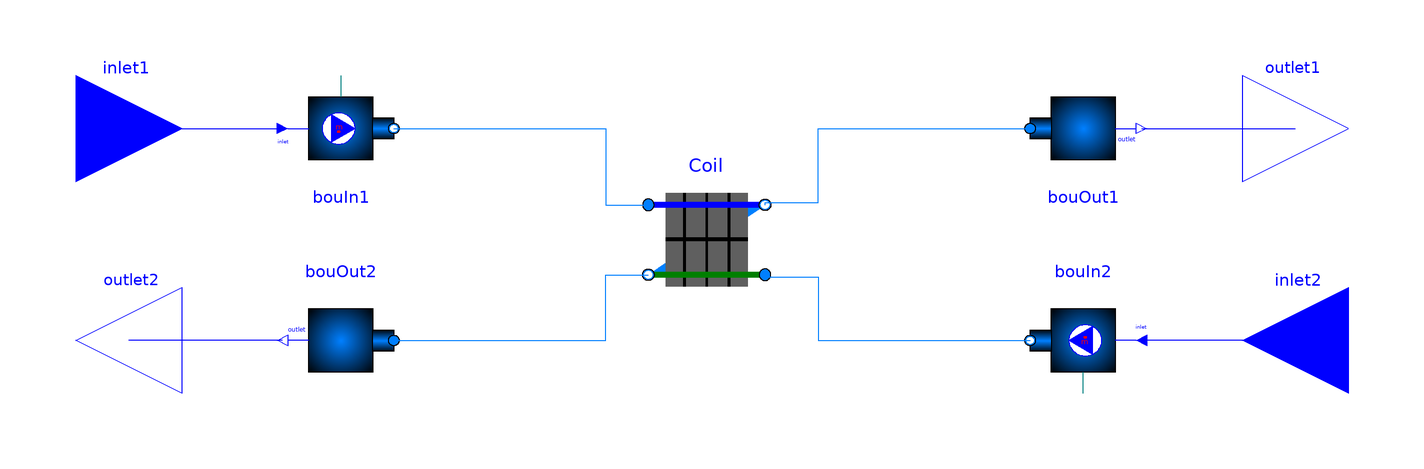

Above is the diagram view of the following Modelica model: its components placed by their Placement annotations and its connect equations drawn as lines.

model DryCoilDiscretized_FMU

    //Attempt to set initial conditions.
    package Medium1
      extends Buildings.Media.Water(T_default=273.15+22.5);
    end Medium1;

    package Medium2
      extends Buildings.Media.Air(T_default=273.15+20.9);
    end Medium2;



    parameter Real tau1 = 20
    "Time constant" annotation (Evaluate=false);

    parameter Real tau2 = 10
    "Time constant" annotation (Evaluate=false);

    parameter Real tau_m = 20
    "Time constant" annotation (Evaluate=false);

    parameter Modelica.Units.SI.ThermalConductance UA_nominal=200
    "Nominal power" annotation(Evaluate=false);

    parameter Modelica.Units.SI.MassFlowRate m1_flow_nominal(start=1)=1
    "Nominal mass flow rate medium 1" annotation(Evaluate=false);

    parameter Modelica.Units.SI.MassFlowRate m2_flow_nominal(start=1)=1
    "Nominal mass flow rate medium 2" annotation(Evaluate=false);


    parameter Modelica.Units.SI.Pressure dp1_nominal=2000
    "Pressure difference for medium 1" annotation (Evaluate=true);

    parameter Modelica.Units.SI.Pressure dp2_nominal=15
    "Pressure difference for medium 2" annotation (Evaluate=true);

  parameter Modelica.Units.SI.Length dh1=0.025 annotation (Evaluate=false);

  parameter Modelica.Units.SI.Length dh2=1 annotation (Evaluate=false);

  parameter Boolean allowFlowReversal1=false;
  parameter Boolean allowFlowReversal2=false;

  parameter Integer nReg=2 annotation(Evaluate=true);
  parameter Integer nPipPar=3 annotation(Evaluate=true);
  parameter Integer nPipSeg=4 annotation(Evaluate=true);

  Buildings.Fluid.HeatExchangers.DryCoilDiscretized Coil(
    redeclare package Medium1 = Medium1,
    redeclare package Medium2 = Medium2,
      m1_flow_nominal=m1_flow_nominal,
      m2_flow_nominal=m2_flow_nominal,
      dp1_nominal=dp1_nominal,
      dp2_nominal=dp2_nominal,
      UA_nominal=UA_nominal,
      energyDynamics=Modelica.Fluid.Types.Dynamics.FixedInitial,
      tau1=tau1,
      tau2=tau2,
      tau_m=tau_m,
      m1_flow_small=1E-3*m1_flow_nominal,
      m2_flow_small=1E-3*m2_flow_nominal,
      nReg=nReg,
      nPipPar=nPipPar,
      nPipSeg=nPipSeg,
      dh1=dh1,
      dh2=dh2,
      airSideFlowDependent=true,
      waterSideFlowDependent=true,
      waterSideTemperatureDependent=true)
    annotation (Placement(transformation(extent={{-12,-12},{10,10}})));
  Buildings.Fluid.FMI.Interfaces.Inlet inlet1(
    redeclare package Medium = Medium1,       use_p_in=false, allowFlowReversal=
       allowFlowReversal1)
    annotation (Placement(transformation(extent={{-120,10},{-100,30}})));
  Buildings.Fluid.FMI.Interfaces.Inlet inlet2(
    redeclare package Medium = Medium2,       use_p_in=false, allowFlowReversal=
       allowFlowReversal2)
    annotation (Placement(transformation(extent={{120,-30},{100,-10}})));
  Buildings.Fluid.FMI.Interfaces.Outlet outlet2(
    redeclare package Medium = Medium2,         use_p_in=false,
      allowFlowReversal=allowFlowReversal2)
    annotation (Placement(transformation(extent={{-100,-30},{-120,-10}})));
  Buildings.Fluid.FMI.Interfaces.Outlet outlet1(
    redeclare package Medium = Medium1,         use_p_in=false,
      allowFlowReversal=allowFlowReversal1)
    annotation (Placement(transformation(extent={{100,10},{120,30}})));
protected
  Buildings.Fluid.FMI.Adaptors.Inlet bouIn1(
    redeclare final package Medium=Medium1,
    final allowFlowReversal=allowFlowReversal1,
    final use_p_in=false)     "Boundary model for inlet of Medium1"
    annotation (Placement(transformation(extent={{-80,30},{-60,10}})));

  Buildings.Fluid.FMI.Adaptors.Outlet bouOut1(
    redeclare final package Medium=Medium1,
    final allowFlowReversal=allowFlowReversal1,
    final use_p_in=false)     "Boundary model for outlet of Medium1"
    annotation (Placement(transformation(extent={{60,30},{80,10}})));

  Buildings.Fluid.FMI.Adaptors.Inlet                     bouIn2(
    redeclare final package Medium = Medium2,
    final allowFlowReversal=allowFlowReversal2,
    final use_p_in=false)     "Boundary model for outlet of Medium2"
    annotation (Placement(transformation(extent={{-10,10},{10,-10}},
        rotation=180,
        origin={70,-20})));

  Buildings.Fluid.FMI.Adaptors.Outlet                     bouOut2(
    redeclare final package Medium = Medium2,
    final allowFlowReversal=allowFlowReversal2,
    final use_p_in=false)     "Boundary model for outlet of Medium2"
    annotation (Placement(transformation(extent={{-10,10},{10,-10}},
        rotation=180,
        origin={-70,-20})));

equation
  connect(inlet1, bouIn1.inlet)
    annotation (Line(points={{-110,20},{-81,20}}, color={0,0,255}));
  connect(inlet2, bouIn2.inlet)
    annotation (Line(points={{110,-20},{81,-20}}, color={0,0,255}));
  connect(bouOut2.outlet, outlet2)
    annotation (Line(points={{-81,-20},{-110,-20}}, color={0,0,255}));
  connect(bouOut1.outlet, outlet1)
    annotation (Line(points={{81,20},{110,20}}, color={0,0,255}));
  connect(bouOut2.port_a, Coil.port_b2) annotation (Line(points={{-60,-20},{-20,
          -20},{-20,-7.6},{-12,-7.6}}, color={0,127,255}));
  connect(bouIn1.port_b, Coil.port_a1) annotation (Line(points={{-60,20},{-20,20},
          {-20,5.6},{-12,5.6}}, color={0,127,255}));
  connect(Coil.port_b1, bouOut1.port_a) annotation (Line(points={{10,5.6},{10,6},
          {20,6},{20,20},{60,20}}, color={0,127,255}));
  connect(Coil.port_a2, bouIn2.port_b) annotation (Line(points={{10,-7.6},{10,-8},
          {20,-8},{20,-20},{60,-20}}, color={0,127,255}));
  annotation ( Documentation(info="<html>
<p>
Block that serves as a container to export a thermofluid flow component.
This block contains a replaceable model <code>com</code> that needs to
be redeclared to export any model that has as its base class
<a href=\"modelica://Buildings.Fluid.Interfaces.PartialTwoPort\">
Buildings.Fluid.Interfaces.PartialTwoPort</a>.
This allows exporting a large variety of thermofluid flow models
with a simple redeclare.
</p>
<p>
See for example
<a href=\"modelica://Buildings.Fluid.FMI.ExportContainers.Examples.FMUs.PressureDrop\">
Buildings.Fluid.FMI.ExportContainers.Examples.FMUs.PressureDrop</a>
or
<a href=\"modelica://Buildings.Fluid.FMI.ExportContainers.Examples.FMUs.HeaterCooler_u\">
Buildings.Fluid.FMI.ExportContainers.Examples.FMUs.HeaterCooler_u</a>
for how to use this block.
</p>
<p>
Note that this block must not be used if the instance <code>com</code>
sets a constant pressure. In such a situation, use
<a href=\"modelica://Buildings.Fluid.FMI.ExportContainers.PartialTwoPort\">
Buildings.Fluid.FMI.ExportContainers.PartialTwoPort</a>
together with
<a href=\"modelica://Buildings.Fluid.FMI.Adaptors.Inlet\">
Buildings.Fluid.FMI.Adaptors.Inlet</a>
and
<a href=\"modelica://Buildings.Fluid.FMI.Adaptors.Outlet\">
Buildings.Fluid.FMI.Adaptors.Outlet</a>
and set the pressure to be equal to the port <code>p</code> of
<a href=\"modelica://Buildings.Fluid.FMI.Adaptors.Outlet\">
Buildings.Fluid.FMI.Adaptors.Outlet</a>.
</p>
</html>", revisions="<html>
<ul>
<li>
November 8, 2014, by Michael Wetter:<br/>
First implementation.
</li>
</ul>
</html>"), uses(Buildings(version="10.0.0")));
end DryCoilDiscretized_FMU;